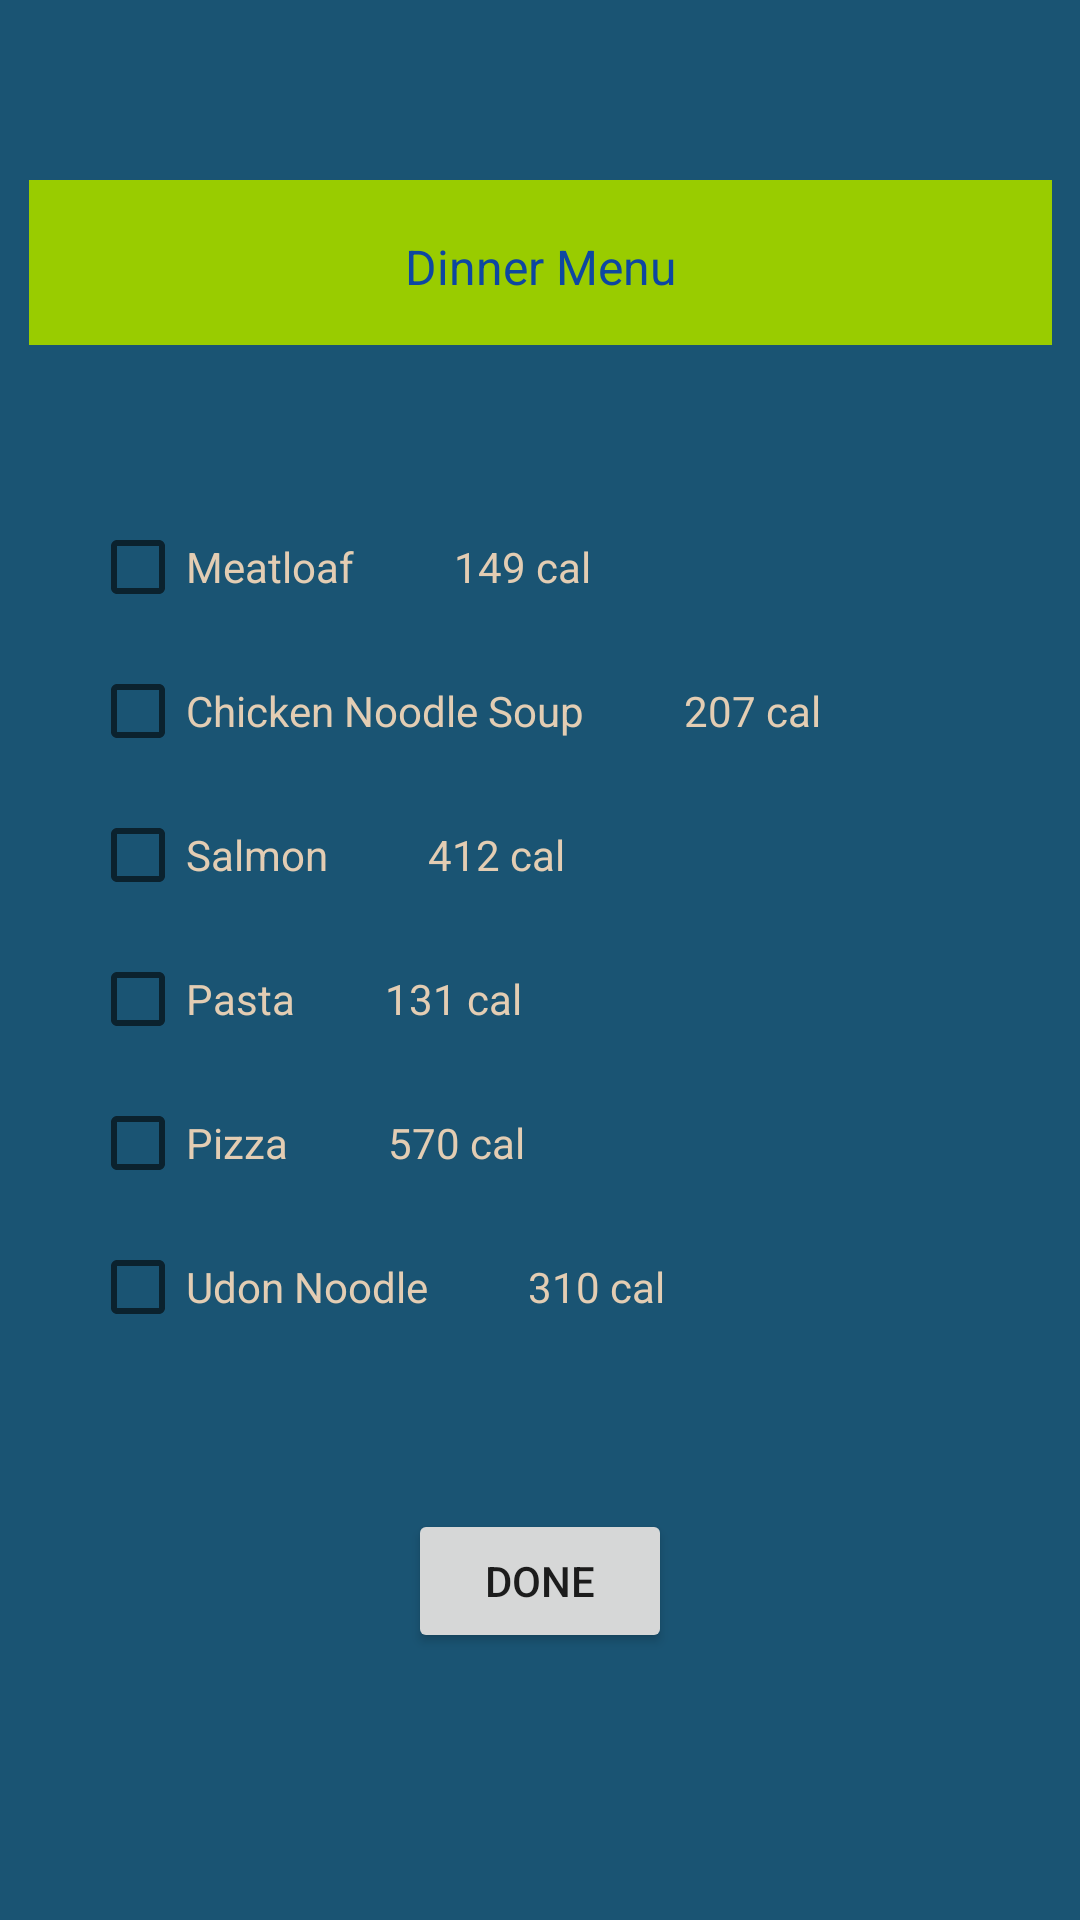

Write the Android layout XML for this screen, with the resource values it uses.
<!-- AndroidManifest.xml: application theme Theme.SE430Project -->
<!-- res/layout/activity_dinner_menu.xml -->
<?xml version="1.0" encoding="utf-8"?>
<androidx.constraintlayout.widget.ConstraintLayout xmlns:android="http://schemas.android.com/apk/res/android"
    xmlns:app="http://schemas.android.com/apk/res-auto"
    xmlns:tools="http://schemas.android.com/tools"
    android:layout_width="match_parent"
    android:layout_height="match_parent"
    android:background="#1A5473"
    tools:context=".DinnerMenuActivity">

    <TextView
        android:id="@+id/dinnerMenuText"
        android:layout_width="341dp"
        android:layout_height="55dp"
        android:layout_marginTop="60dp"
        android:background="@android:color/holo_green_light"
        android:includeFontPadding="false"
        android:paddingTop="20dp"
        android:text="Dinner Menu"
        android:textAlignment="center"
        android:textColor="#0D47A1"
        android:textSize="16sp"
        app:layout_constraintEnd_toEndOf="parent"
        app:layout_constraintStart_toStartOf="parent"
        app:layout_constraintTop_toTopOf="parent" />

    <CheckBox
        android:id="@+id/chkMeatloaf"
        android:layout_width="wrap_content"
        android:layout_height="wrap_content"
        android:layout_marginTop="50dp"
        android:layout_marginLeft="30dp"
        android:text="Meatloaf          149 cal"
        android:textColor="@color/tan"
        android:onClick="onDinnerChkBoxStatChange"
        app:layout_constraintStart_toStartOf="parent"
        app:layout_constraintTop_toBottomOf="@+id/dinnerMenuText" />

    <CheckBox
        android:id="@+id/chkChickenNoodleSoup"
        android:layout_width="wrap_content"
        android:layout_height="wrap_content"
        android:layout_marginLeft="30dp"
        android:text="Chicken Noodle Soup          207 cal"
        android:textColor="@color/tan"
        android:onClick="onDinnerChkBoxStatChange"
        app:layout_constraintStart_toStartOf="parent"
        app:layout_constraintTop_toBottomOf="@id/chkMeatloaf" />

    <CheckBox
        android:id="@+id/chkSalmon"
        android:layout_width="wrap_content"
        android:layout_height="wrap_content"
        android:layout_marginLeft="30dp"
        android:text="Salmon          412 cal"
        android:textColor="@color/tan"
        android:onClick="onDinnerChkBoxStatChange"
        app:layout_constraintStart_toStartOf="parent"
        app:layout_constraintTop_toBottomOf="@id/chkChickenNoodleSoup" />

    <CheckBox
        android:id="@+id/chkPasta"
        android:layout_width="wrap_content"
        android:layout_height="wrap_content"
        android:layout_marginLeft="30dp"
        android:text="Pasta         131 cal"
        android:textColor="@color/tan"
        android:onClick="onDinnerChkBoxStatChange"
        app:layout_constraintStart_toStartOf="parent"
        app:layout_constraintTop_toBottomOf="@id/chkSalmon" />

    <CheckBox
        android:id="@+id/chkPizza"
        android:layout_width="wrap_content"
        android:layout_height="wrap_content"
        android:layout_marginLeft="30dp"
        android:text="Pizza          570 cal"
        android:textColor="@color/tan"
        android:onClick="onDinnerChkBoxStatChange"
        app:layout_constraintStart_toStartOf="parent"
        app:layout_constraintTop_toBottomOf="@id/chkPasta" />

    <CheckBox
        android:id="@+id/chkUdonNoodle"
        android:layout_width="wrap_content"
        android:layout_height="wrap_content"
        android:layout_marginLeft="30dp"
        android:text="Udon Noodle          310 cal"
        android:textColor="@color/tan"
        android:onClick="onDinnerChkBoxStatChange"
        app:layout_constraintStart_toStartOf="parent"
        app:layout_constraintTop_toBottomOf="@id/chkPizza" />

    <Button
        android:id="@+id/btn_dinner_done"
        android:layout_width="wrap_content"
        android:layout_height="wrap_content"
        android:layout_marginTop="50dp"
        android:text="Done"
        app:layout_constraintTop_toBottomOf="@id/chkUdonNoodle"
        app:layout_constraintStart_toStartOf="parent"
        app:layout_constraintEnd_toEndOf="parent" />

</androidx.constraintlayout.widget.ConstraintLayout>
<!-- resources referenced by this layout -->
<resources>
  <color name="tan">#e3cdb3</color>
  <style name="Theme.SE430Project" parent="Theme.MaterialComponents.DayNight.DarkActionBar">
          
          <item name="colorPrimary">@color/purple_500</item>
          <item name="colorPrimaryVariant">@color/purple_700</item>
          <item name="colorOnPrimary">@color/white</item>
          
          <item name="colorSecondary">@color/teal_200</item>
          <item name="colorSecondaryVariant">@color/teal_700</item>
          <item name="colorOnSecondary">@color/black</item>
          
          <item name="android:statusBarColor">?attr/colorPrimaryVariant</item>
          
          <item name="windowActionBar">false</item>
          <item name="windowNoTitle">true</item>
      </style>
  <color name="purple_500">#FF6200EE</color>
  <color name="purple_700">#FF3700B3</color>
  <color name="white">#FFFFFFFF</color>
  <color name="teal_200">#FF03DAC5</color>
  <color name="teal_700">#FF018786</color>
  <color name="black">#FF000000</color>
</resources>
